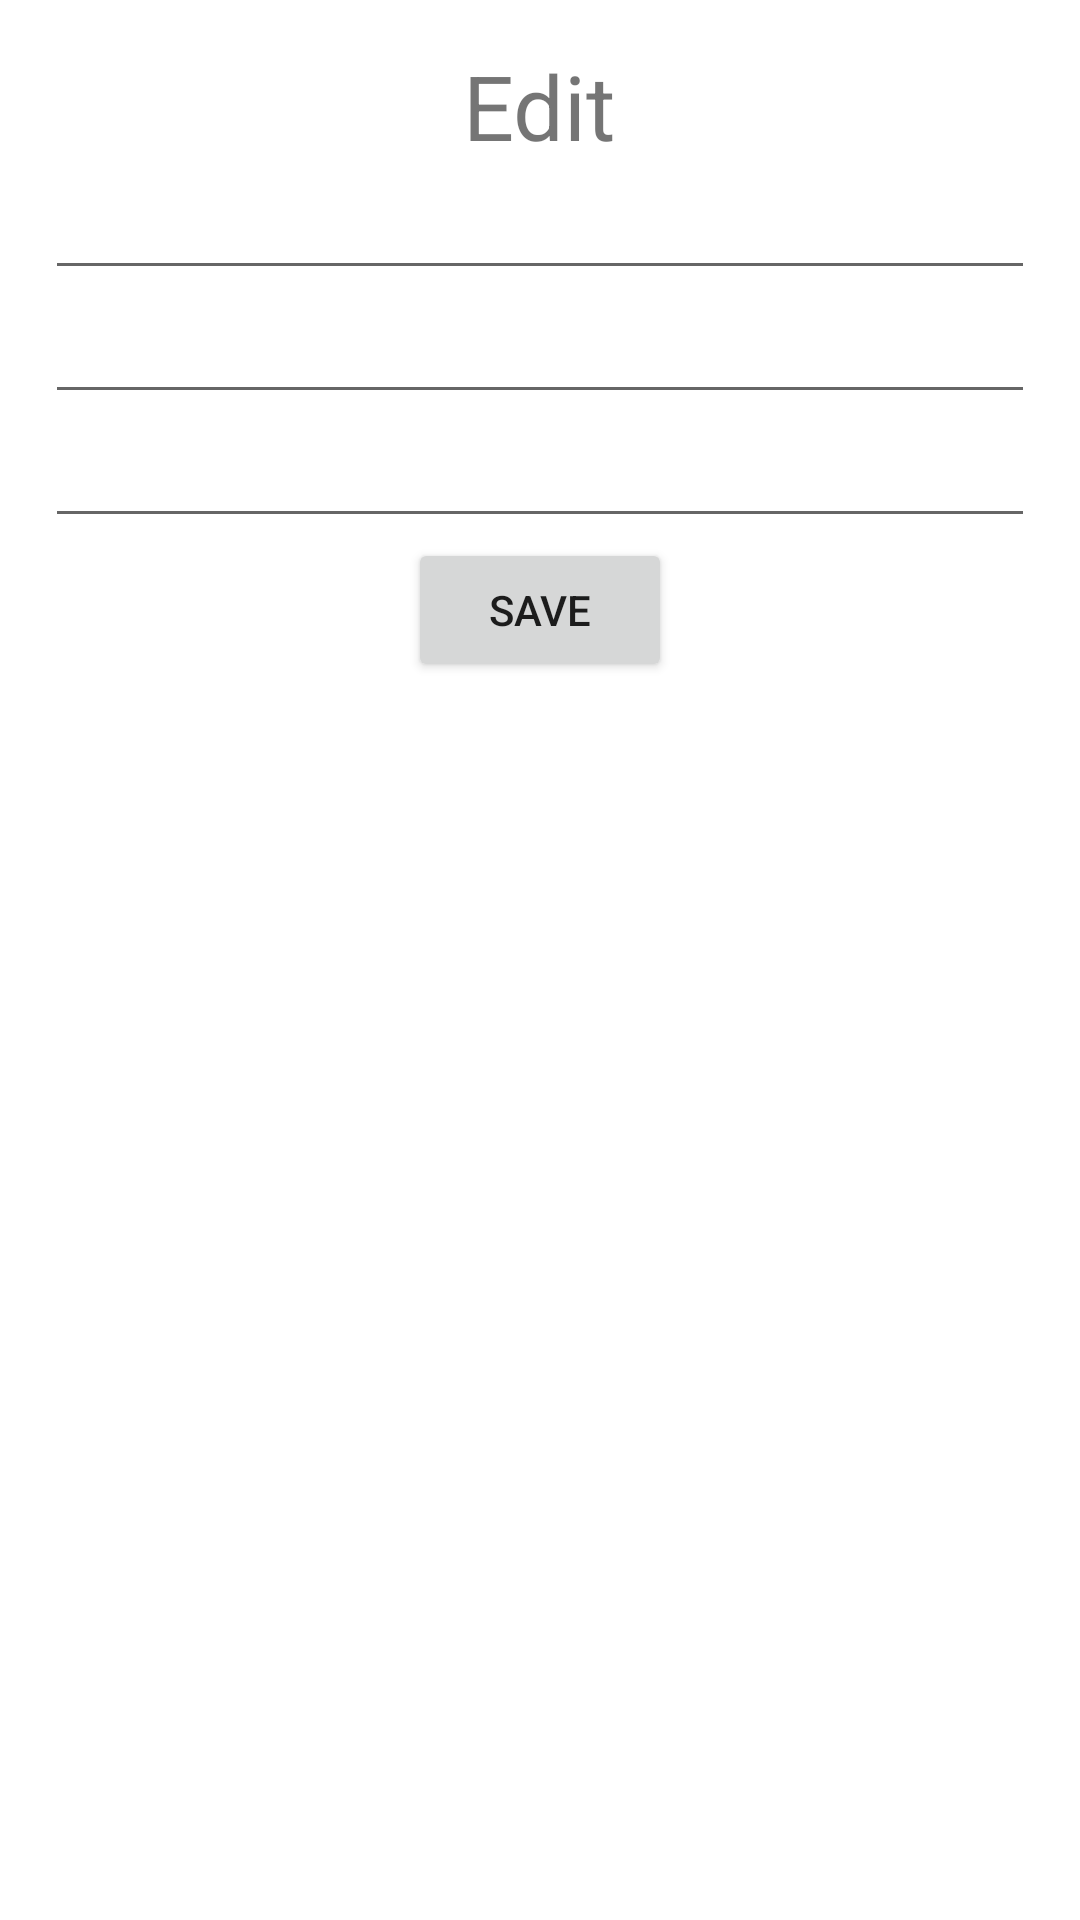

Produce the Android XML layout that renders to this screen, including the resource entries it uses.
<!-- AndroidManifest.xml: application theme Theme.Diary1311 -->
<!-- res/layout/edit.xml -->
<?xml version="1.0" encoding="utf-8"?>
<LinearLayout xmlns:android="http://schemas.android.com/apk/res/android"
    android:layout_width="match_parent"
    android:layout_height="match_parent"
    android:orientation="vertical"
    android:gravity="center_horizontal"
    android:padding="15dp"
    >
    <TextView
        android:layout_width="wrap_content"
        android:layout_height="wrap_content"
        android:text="Edit"
        android:textSize="30sp"
        ></TextView>
    <EditText
        android:id="@+id/edt_bienso"
        android:layout_width="match_parent"
        android:layout_height="wrap_content"
        ></EditText>
    <EditText
        android:id="@+id/edt_cccd"
        android:layout_width="match_parent"
        android:layout_height="wrap_content"
        ></EditText>
    <EditText
        android:id="@+id/edt_hoten"
        android:layout_width="match_parent"
        android:layout_height="wrap_content"
        ></EditText>
    <Button
        android:id="@+id/btn_save"
        android:layout_width="wrap_content"
        android:layout_height="wrap_content"
        android:text="Save"></Button>

</LinearLayout>
<!-- resources referenced by this layout -->
<resources>
  <style name="Theme.Diary1311" parent="Theme.MaterialComponents.DayNight.DarkActionBar">
          
          <item name="colorPrimary">@color/purple_500</item>
          <item name="colorPrimaryVariant">@color/purple_700</item>
          <item name="colorOnPrimary">@color/white</item>
          
          <item name="colorSecondary">@color/teal_200</item>
          <item name="colorSecondaryVariant">@color/teal_700</item>
          <item name="colorOnSecondary">@color/black</item>
          
          <item name="android:statusBarColor" tools:targetApi="l">?attr/colorPrimaryVariant</item>
          
      </style>
  <!-- not gathered from this repository: default colours our renderer supplied (Android Studio template values) -->
  <color name="purple_500">#FF6200EE</color>
  <color name="purple_700">#FF3700B3</color>
  <color name="teal_200">#FF03DAC5</color>
  <color name="teal_700">#FF018786</color>
  <color name="black">#FF000000</color>
  <color name="white">#FFFFFFFF</color>
</resources>
